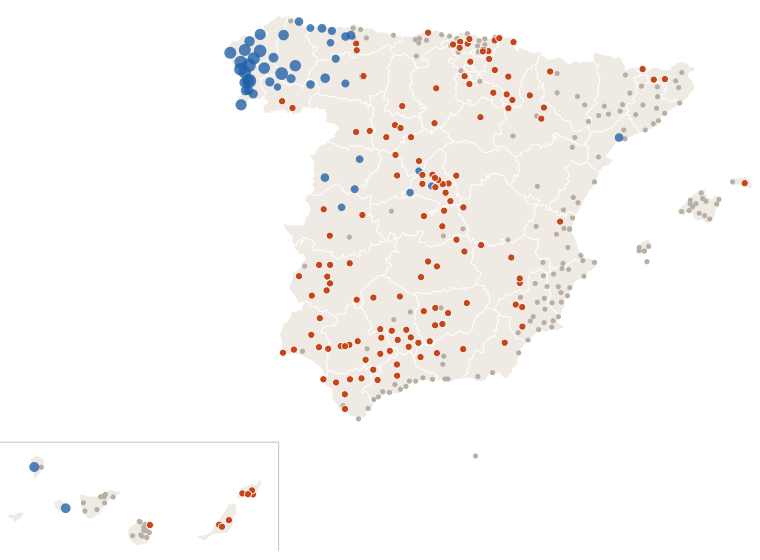

Values plotted in this chart, from the file beside it:
estacion, provincia, clase, dias_sin_1mm
Murcia, Murcia, nada, 2
Madrid Retiro, Madrid, seca, 20
Barcelona Drassanes, Barcelona, nada, 2
Valencia Dt, Valencia, nada, 1
Zaragoza Valdespartera, Zaragoza, seca, 19
Tablada, Sevilla, seca, 20
Málaga Centro Meteorológico, Málaga, nada, 1
Palma-Portopí, Illes Balears, nada, 1
Las Palmas de Gc. Plaza de la Feria, Las Palmas, seca, 15
Alicante, Alicante, nada, 2
Bilbao Aeropuerto, Bizkaia, seca, 10
Córdoba/Aeropuerto, Córdoba, nada, 8
Valladolid, Valladolid, seca, 18
Vigo-O Castro, Pontevedra, lluvia, 0
Gijón Musel, Asturias, nada, 3
Vitoria-Gasteiz Aeropuerto, Álava, seca, 15
A Coruña, A Coruña, lluvia, 0
Elche/Altabix, Alicante, nada, 2
Granada-Cartuja, Granada, nada, 1
Caldes de Montbui, Barcelona, nada, 2
Oviedo, Asturias, nada, 3
Cartagena - Tentegorra, Murcia, nada, 2
Jerez de la Frontera/Aeropuerto, Cádiz, seca, 12
Pozuelo de Alarcon, Madrid, lluvia, 18
Santa Cruz de Tenerife, Santa Cruz de Tenerife, nada, 3
Almería/Aeropuerto, Almería, nada, 2
Alcala de Henares-Encín, Madrid, seca, 18
Donostia/San Sebastián Aeropuerto, Gipuzkoa, nada, 1
Castellón-Almassora, Castellón, nada, 1
Burgos/Villafría, Burgos, seca, 15
Santander Cmt, Cantabria, seca, 12
Albacete Obs., Albacete, nada, 1
Tenerife/Los Rodeos, Santa Cruz de Tenerife, nada, 3
Marbella, Málaga, nada, 1
Logroño Aeropuerto, La Rioja, nada, 2
Badajoz Universidad, Badajoz, nada, 7
Lleida, Lleida, nada, 3
Salamanca/Matacan, Salamanca, lluvia, 0
Madrid/Barajas, Madrid, seca, 18
Huelva Ronda Este, Huelva, nada, 8
Tarragona Fac. Geografia, Tarragona, nada, 1
Vilassar de Dalt, Barcelona, nada, 2
Tarifa, Cádiz, nada, 2
León/Virgen del Camino, León, lluvia, 20
San Sebastian de los Reyes, Madrid, seca, 18
Jaén, Jaén, seca, 17
Reus Aeropuerto, Tarragona, lluvia, 0
El Ejido, Almería, nada, 1
Girona Parc del Migdia, Girona, nada, 2
Ourense, Ourense, lluvia, 10
Telde-Melenara, Las Palmas, nada, 8
Arganda del Rey, Madrid, seca, 18
Santiago de Compostela, A Coruña, lluvia, 0
Rojales el Molino, Alicante, nada, 2
Lorca, Murcia, seca, 19
Cáceres, Cáceres, seca, 20
Marbella Cabopino, Málaga, nada, 1
Guadalajara, Guadalajara, seca, 18
Barcelona Aeropuerto, Barcelona, nada, 2
Valencia/Aeropuerto, Valencia, nada, 1
... 305 more rows
